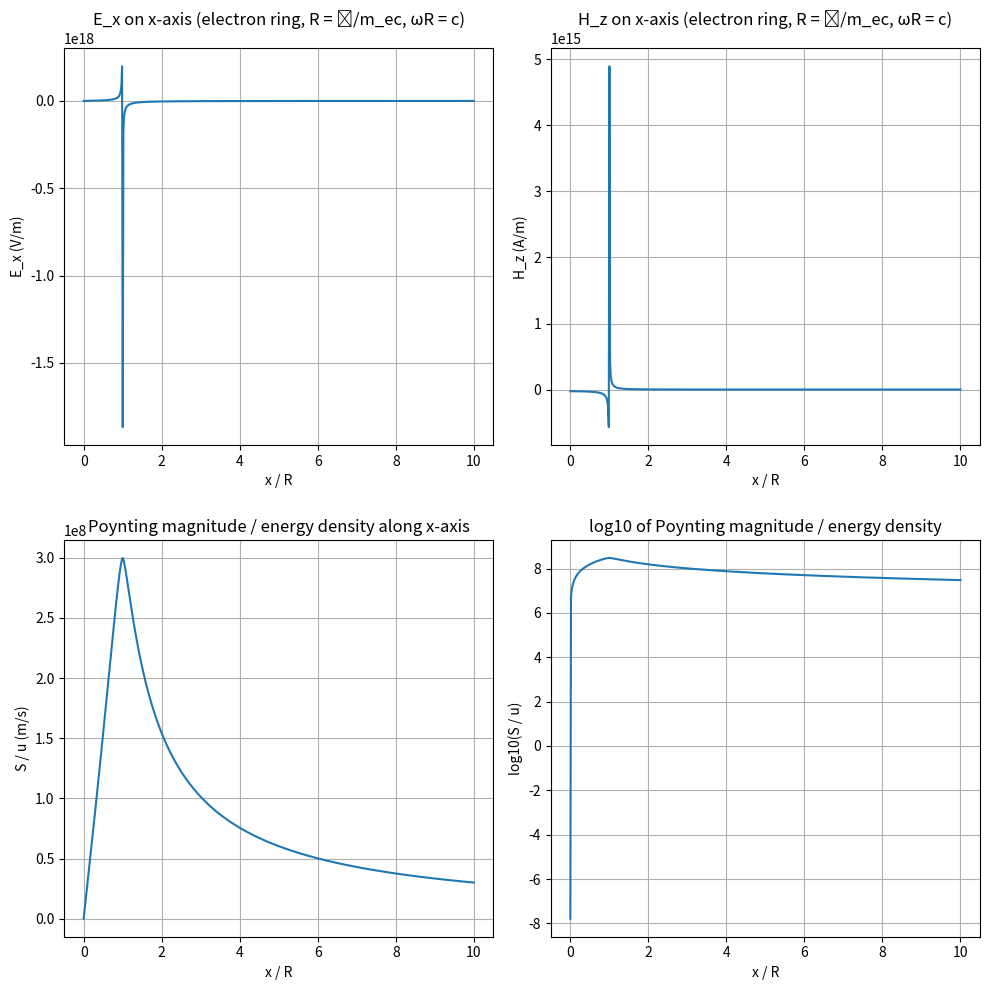

Here is the Python script that generated this plot:
# Plot S/u along the x-axis for a rotating charged ring with:
# R = reduced Compton wavelength of electron = ħ / (m_e c)
# ω chosen so that ω R = c  =>  ω = c / R
# Q = -e (electron charge)
#
# We'll show:
# 1) E_x(x) and H_z(x)
# 2) Ratio |E×H| / (0.5*eps0*E^2 + 0.5*mu0*H^2)
#
# Range: x from 0 to 10 R (avoid the singular point exactly at x=R)

import numpy as np
import matplotlib.pyplot as plt

# Physical constants (CODATA-like values)
eps0 = 8.8541878128e-12
mu0 = 4*np.pi*1e-7
c = 299792458.0
hbar = 1.054571817e-34
m_e = 9.1093837015e-31
e = 1.602176634e-19

# Parameters per user request
R = hbar / (m_e * c)           # ~3.8615926764e-13 m
omega = c / R                   # so that omega*R = c
Q = -e                          # electron charge (sign affects E/H signs, not |S|)

# Derived
I = Q * omega / (2*np.pi)

# Integration discretization
Nphi = 4000
phi = np.linspace(0, 2*np.pi, Nphi, endpoint=False)
dphi = 2*np.pi / Nphi

# Source ring geometry
x_src = R * np.cos(phi)
y_src = R * np.sin(phi)

# dl vector components
dlx = -R * np.sin(phi) * dphi
dly =  R * np.cos(phi) * dphi
dq = Q / (2*np.pi) * dphi

# Evaluation points along x (avoid exactly x=R to prevent divergence)
x_vals = np.linspace(0.0, 10.0*R, 600)
# Nudge any point too close to R
x_vals = np.where(np.isclose(x_vals, R, rtol=0, atol=1e-9*R), x_vals + 1e-9*R, x_vals)

E_x = np.zeros_like(x_vals)
B_z = np.zeros_like(x_vals)

for i, x in enumerate(x_vals):
    rx = x - x_src
    ry = - y_src
    r2 = rx*rx + ry*ry
    r = np.sqrt(r2)
    r3 = r2 * r
    # Electric field (Coulomb integral of static ring)
    Ex = (1/(4*np.pi*eps0)) * np.sum(dq * rx / r3)
    # Magnetic field from Biot–Savart (steady current I)
    cz = dlx*ry - dly*rx
    Bz = (mu0*I/(4*np.pi)) * np.sum(cz / r3)
    E_x[i] = Ex
    B_z[i] = Bz

H_z = B_z / mu0

# Compute S/u ratio
S_mag = np.abs(E_x * H_z)
u = 0.5 * eps0 * E_x**2 + 0.5 * mu0 * H_z**2
ratio = np.full_like(x_vals, np.nan)
mask = u > 0
ratio[mask] = S_mag[mask] / u[mask]

# Report the actual parameter numbers for transparency
R_val = R
omega_val = omega
Q_val = Q
I_val = I

print("Parameters used:")
print(f"R = ħ/(m_e c) = {R_val:.6e} m")
print(f"ω = c/R = {omega_val:.6e} rad/s  (so ωR = c = {c:.6e} m/s)")
print(f"Q = -e = {Q_val:.6e} C")
print(f"Effective current I = Q ω / (2π) = {I_val:.6e} A")

fig, axes = plt.subplots(2, 2, figsize=(10, 10))  # 2x2 grid of subplots

# Plot E_x
axes[0, 0].plot(x_vals/R, E_x)
axes[0, 0].set_xlabel('x / R')
axes[0, 0].set_ylabel('E_x (V/m)')
axes[0, 0].set_title('E_x on x-axis (electron ring, R = ħ/m_ec, ωR = c)')

# Plot H_z
axes[0, 1].plot(x_vals/R, H_z)
axes[0, 1].set_xlabel('x / R')
axes[0, 1].set_ylabel('H_z (A/m)')
axes[0, 1].set_title('H_z on x-axis (electron ring, R = ħ/m_ec, ωR = c)')

# Plot ratio S/u (linear)
axes[1, 0].plot(x_vals/R, ratio)
axes[1, 0].set_xlabel('x / R')
axes[1, 0].set_ylabel('S / u (m/s)')
axes[1, 0].set_title('Poynting magnitude / energy density along x-axis')

# clip y-axis to 98th percentile to keep curve visible
# finite_vals = ratio[np.isfinite(ratio)]
# if finite_vals.size > 0:
#     ymax = np.nanpercentile(finite_vals, 98)
#     plt.ylim(0, ymax if ymax>0 else None)
# plt.tight_layout()
# plt.show()

# Plot log10 of ratio
logratio = np.full_like(ratio, np.nan)
good = np.isfinite(ratio) & (ratio>0)
logratio[good] = np.log10(ratio[good])
axes[1, 1].plot(x_vals/R, logratio)
axes[1, 1].set_xlabel('x / R')
axes[1, 1].set_ylabel('log10(S / u)')
axes[1, 1].set_title('log10 of Poynting magnitude / energy density')
for ax in axes.flat:
    ax.grid(True)

plt.tight_layout()
plt.show()
